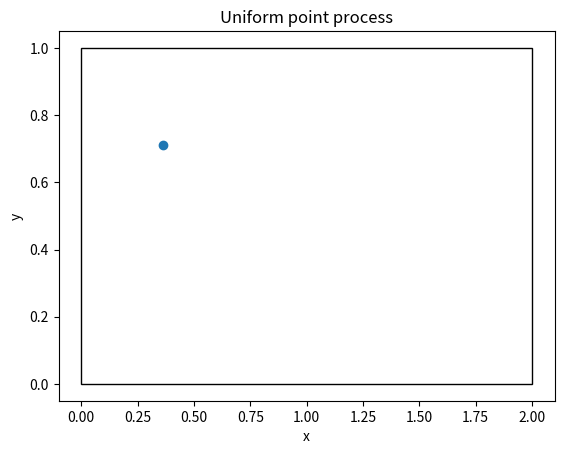

Python code for this plot:
import numpy as np
import matplotlib.pyplot as plt

if __name__ == "__main__":
    N = 1
    x_max = 2
    y_max = 1

    x = np.random.uniform(0, x_max, N)
    y = np.random.uniform(0, y_max, N)

    plt.scatter(x, y)
    # plot the rectangle patch
    plt.gca().add_patch(plt.Rectangle((0, 0), x_max, y_max, fill=False))
    plt.xlabel("x")
    plt.ylabel("y")
    plt.title("Uniform point process")
    plt.show()
